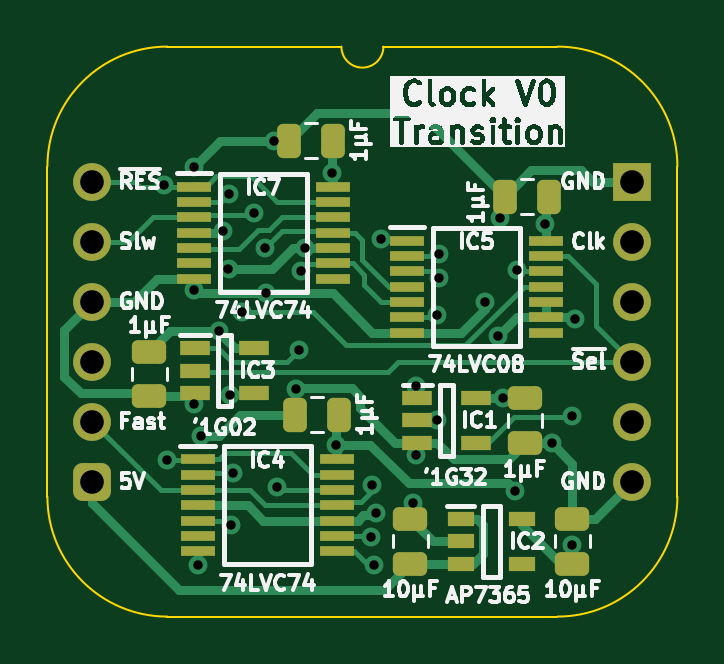
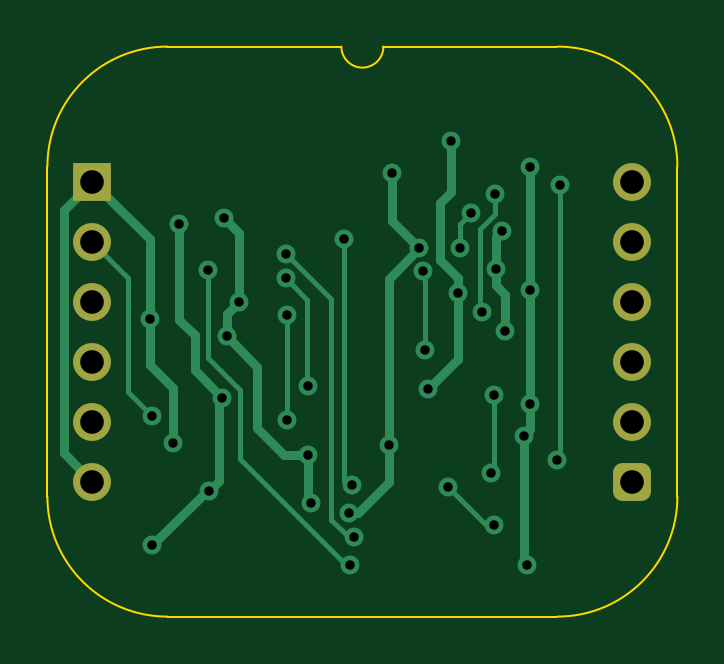
Circuit board: 11 layer files. Board 26.7 x 24.1 mm.
- bottom_copper: Clock Transition-B_Cu.gbl (8202 bytes)
- bottom_mask: Clock Transition-B_Mask.gbs (1483 bytes)
- paste: Clock Transition-B_Paste.gbp (472 bytes)
- bottom_silk: Clock Transition-B_Silkscreen.gbo (473 bytes)
- outline: Clock Transition-Edge_Cuts.gm1 (1135 bytes)
- top_copper: Clock Transition-F_Cu.gtl (18860 bytes)
- top_mask: Clock Transition-F_Mask.gts (3909 bytes)
- paste: Clock Transition-F_Paste.gtp (3461 bytes)
- top_silk: Clock Transition-F_Silkscreen.gto (75424 bytes)
- drill: Clock Transition-NPTH.drl (277 bytes)
- drill: Clock Transition-PTH.drl (1282 bytes)

=== bottom_copper: Clock Transition-B_Cu.gbl (8202 bytes, source omitted) ===
=== bottom_mask: Clock Transition-B_Mask.gbs (1483 bytes, source withheld) ===
=== paste: Clock Transition-B_Paste.gbp ===
%TF.GenerationSoftware,KiCad,Pcbnew,8.0.7*%
%TF.CreationDate,2025-01-07T15:42:00+02:00*%
%TF.ProjectId,Clock Transition,436c6f63-6b20-4547-9261-6e736974696f,V1*%
%TF.SameCoordinates,Original*%
%TF.FileFunction,Paste,Bot*%
%TF.FilePolarity,Positive*%
%FSLAX46Y46*%
G04 Gerber Fmt 4.6, Leading zero omitted, Abs format (unit mm)*
G04 Created by KiCad (PCBNEW 8.0.7) date 2025-01-07 15:42:00*
%MOMM*%
%LPD*%
G01*
G04 APERTURE LIST*
G04 APERTURE END LIST*
M02*

=== bottom_silk: Clock Transition-B_Silkscreen.gbo ===
%TF.GenerationSoftware,KiCad,Pcbnew,8.0.7*%
%TF.CreationDate,2025-01-07T15:42:00+02:00*%
%TF.ProjectId,Clock Transition,436c6f63-6b20-4547-9261-6e736974696f,V1*%
%TF.SameCoordinates,Original*%
%TF.FileFunction,Legend,Bot*%
%TF.FilePolarity,Positive*%
%FSLAX46Y46*%
G04 Gerber Fmt 4.6, Leading zero omitted, Abs format (unit mm)*
G04 Created by KiCad (PCBNEW 8.0.7) date 2025-01-07 15:42:00*
%MOMM*%
%LPD*%
G01*
G04 APERTURE LIST*
G04 APERTURE END LIST*
M02*

=== outline: Clock Transition-Edge_Cuts.gm1 ===
%TF.GenerationSoftware,KiCad,Pcbnew,8.0.7*%
%TF.CreationDate,2025-01-07T15:42:00+02:00*%
%TF.ProjectId,Clock Transition,436c6f63-6b20-4547-9261-6e736974696f,V1*%
%TF.SameCoordinates,Original*%
%TF.FileFunction,Profile,NP*%
%FSLAX46Y46*%
G04 Gerber Fmt 4.6, Leading zero omitted, Abs format (unit mm)*
G04 Created by KiCad (PCBNEW 8.0.7) date 2025-01-07 15:42:00*
%MOMM*%
%LPD*%
G01*
G04 APERTURE LIST*
%TA.AperFunction,Profile*%
%ADD10C,0.100000*%
%TD*%
G04 APERTURE END LIST*
D10*
%TO.C,J1*%
X-1905000Y635000D02*
X-1905000Y-13335000D01*
X10541000Y5715000D02*
X3175000Y5715000D01*
X19685000Y5715000D02*
X12319000Y5715000D01*
X19685000Y-18415000D02*
X3175000Y-18415000D01*
X24765000Y-13335000D02*
X24765000Y635000D01*
X-1905000Y635000D02*
G75*
G02*
X3175000Y5715000I5080002J-2D01*
G01*
X3175000Y-18415000D02*
G75*
G02*
X-1905000Y-13335000I0J5080000D01*
G01*
X12319000Y5715000D02*
G75*
G02*
X10541000Y5715000I-889000J0D01*
G01*
X19685000Y5715000D02*
G75*
G02*
X24765000Y635000I0J-5080000D01*
G01*
X24765000Y-13335000D02*
G75*
G02*
X19685000Y-18415000I-5080000J0D01*
G01*
%TD*%
M02*

=== top_copper: Clock Transition-F_Cu.gtl (18860 bytes, source omitted) ===
=== top_mask: Clock Transition-F_Mask.gts ===
%TF.GenerationSoftware,KiCad,Pcbnew,8.0.7*%
%TF.CreationDate,2025-01-07T15:42:00+02:00*%
%TF.ProjectId,Clock Transition,436c6f63-6b20-4547-9261-6e736974696f,V1*%
%TF.SameCoordinates,Original*%
%TF.FileFunction,Soldermask,Top*%
%TF.FilePolarity,Negative*%
%FSLAX46Y46*%
G04 Gerber Fmt 4.6, Leading zero omitted, Abs format (unit mm)*
G04 Created by KiCad (PCBNEW 8.0.7) date 2025-01-07 15:42:00*
%MOMM*%
%LPD*%
G01*
G04 APERTURE LIST*
G04 Aperture macros list*
%AMRoundRect*
0 Rectangle with rounded corners*
0 $1 Rounding radius*
0 $2 $3 $4 $5 $6 $7 $8 $9 X,Y pos of 4 corners*
0 Add a 4 corners polygon primitive as box body*
4,1,4,$2,$3,$4,$5,$6,$7,$8,$9,$2,$3,0*
0 Add four circle primitives for the rounded corners*
1,1,$1+$1,$2,$3*
1,1,$1+$1,$4,$5*
1,1,$1+$1,$6,$7*
1,1,$1+$1,$8,$9*
0 Add four rect primitives between the rounded corners*
20,1,$1+$1,$2,$3,$4,$5,0*
20,1,$1+$1,$4,$5,$6,$7,0*
20,1,$1+$1,$6,$7,$8,$9,0*
20,1,$1+$1,$8,$9,$2,$3,0*%
G04 Aperture macros list end*
%ADD10R,1.475000X0.450000*%
%ADD11R,1.250000X0.600000*%
%ADD12RoundRect,0.250000X0.250000X0.475000X-0.250000X0.475000X-0.250000X-0.475000X0.250000X-0.475000X0*%
%ADD13RoundRect,0.250000X-0.475000X0.250000X-0.475000X-0.250000X0.475000X-0.250000X0.475000X0.250000X0*%
%ADD14RoundRect,0.250000X0.475000X-0.250000X0.475000X0.250000X-0.475000X0.250000X-0.475000X-0.250000X0*%
%ADD15R,1.150000X0.600000*%
%ADD16O,1.600000X1.600000*%
%ADD17RoundRect,0.400000X-0.400000X-0.400000X0.400000X-0.400000X0.400000X0.400000X-0.400000X0.400000X0*%
%ADD18R,1.600000X1.600000*%
G04 APERTURE END LIST*
D10*
%TO.C,IC5*%
X13318000Y-2495000D03*
X13318000Y-3145000D03*
X13318000Y-3795000D03*
X13318000Y-4445000D03*
X13318000Y-5095000D03*
X13318000Y-5745000D03*
X13318000Y-6395000D03*
X19194000Y-6395000D03*
X19194000Y-5745000D03*
X19194000Y-5095000D03*
X19194000Y-4445000D03*
X19194000Y-3795000D03*
X19194000Y-3145000D03*
X19194000Y-2495000D03*
%TD*%
D11*
%TO.C,IC3*%
X4338000Y-7051000D03*
X4338000Y-8001000D03*
X4338000Y-8951000D03*
X6838000Y-8951000D03*
X6838000Y-7051000D03*
%TD*%
%TO.C,IC1*%
X13756000Y-9149000D03*
X13756000Y-10099000D03*
X13756000Y-11049000D03*
X16256000Y-11049000D03*
X16256000Y-9149000D03*
%TD*%
D12*
%TO.C,C1*%
X19349000Y-635000D03*
X17449000Y-635000D03*
%TD*%
%TO.C,C2*%
X10459000Y-9861000D03*
X8559000Y-9861000D03*
%TD*%
D13*
%TO.C,C6*%
X2413000Y-7194000D03*
X2413000Y-9094000D03*
%TD*%
D12*
%TO.C,C3*%
X10205000Y1733000D03*
X8305000Y1733000D03*
%TD*%
D14*
%TO.C,C43*%
X13462000Y-16174000D03*
X13462000Y-14274000D03*
%TD*%
D15*
%TO.C,IC2*%
X15591000Y-14274000D03*
X15591000Y-15224000D03*
X15591000Y-16174000D03*
X18191000Y-16174000D03*
X18191000Y-14274000D03*
%TD*%
D13*
%TO.C,C5*%
X18308000Y-9165000D03*
X18308000Y-11065000D03*
%TD*%
D10*
%TO.C,IC4*%
X4465060Y-11751000D03*
X4465060Y-12401000D03*
X4465060Y-13051000D03*
X4465060Y-13701000D03*
X4465060Y-14351000D03*
X4465060Y-15001000D03*
X4465060Y-15651000D03*
X10341060Y-15651000D03*
X10341060Y-15001000D03*
X10341060Y-14351000D03*
X10341060Y-13701000D03*
X10341060Y-13051000D03*
X10341060Y-12401000D03*
X10341060Y-11751000D03*
%TD*%
D14*
%TO.C,C44*%
X20320000Y-16174000D03*
X20320000Y-14274000D03*
%TD*%
D10*
%TO.C,IC7*%
X4301000Y-209000D03*
X4301000Y-859000D03*
X4301000Y-1509000D03*
X4301000Y-2159000D03*
X4301000Y-2809000D03*
X4301000Y-3459000D03*
X4301000Y-4109000D03*
X10177000Y-4109000D03*
X10177000Y-3459000D03*
X10177000Y-2809000D03*
X10177000Y-2159000D03*
X10177000Y-1509000D03*
X10177000Y-859000D03*
X10177000Y-209000D03*
%TD*%
D16*
%TO.C,J1*%
X0Y0D03*
X0Y-2540000D03*
X0Y-5080000D03*
X0Y-7620000D03*
X0Y-10160000D03*
D17*
X0Y-12700000D03*
D16*
X22860000Y-12700000D03*
X22860000Y-10160000D03*
X22860000Y-7620000D03*
X22860000Y-5080000D03*
X22860000Y-2540000D03*
D18*
X22860000Y0D03*
%TD*%
M02*

=== paste: Clock Transition-F_Paste.gtp (3461 bytes, source withheld) ===
=== top_silk: Clock Transition-F_Silkscreen.gto (75424 bytes, source omitted) ===
=== drill: Clock Transition-NPTH.drl ===
M48
; DRILL file {KiCad 8.0.7} date 2025-01-07T15:42:02+0200
; FORMAT={-:-/ absolute / inch / decimal}
; #@! TF.CreationDate,2025-01-07T15:42:02+02:00
; #@! TF.GenerationSoftware,Kicad,Pcbnew,8.0.7
; #@! TF.FileFunction,NonPlated,1,2,NPTH
FMAT,2
INCH
%
G90
G05
M30

=== drill: Clock Transition-PTH.drl ===
M48
; DRILL file {KiCad 8.0.7} date 2025-01-07T15:42:02+0200
; FORMAT={-:-/ absolute / inch / decimal}
; #@! TF.CreationDate,2025-01-07T15:42:02+02:00
; #@! TF.GenerationSoftware,Kicad,Pcbnew,8.0.7
; #@! TF.FileFunction,Plated,1,2,PTH
FMAT,2
INCH
; #@! TA.AperFunction,Plated,PTH,ViaDrill
T1C0.0157
; #@! TA.AperFunction,Plated,PTH,ComponentDrill
T2C0.0394
%
G90
G05
T1
X0.12Y-0.005
X0.125Y-0.4632
X0.17Y-0.18
X0.17Y-0.37
X0.1701Y0.0243
X0.1765Y-0.6382
X0.1815Y-0.4232
X0.2117Y-0.2487
X0.2178Y-0.0831
X0.2268Y-0.1451
X0.2284Y-0.0199
X0.23Y-0.355
X0.2313Y-0.5725
X0.235Y-0.485
X0.25Y-0.2181
X0.2693Y-0.0519
X0.288Y-0.1102
X0.29Y-0.185
X0.3025Y0.0675
X0.307Y-0.5087
X0.34Y-0.345
X0.345Y-0.28
X0.3482Y-0.1498
X0.355Y-0.1106
X0.4Y0.015
X0.4065Y-0.4382
X0.4646Y-0.5923
X0.4668Y-0.5057
X0.47Y-0.6386
X0.472Y-0.5516
X0.4813Y-0.0959
X0.535Y-0.535
X0.54Y-0.34
X0.54Y-0.455
X0.575Y-0.3976
X0.575Y-0.222
X0.5772Y-0.1201
X0.5776Y-0.1613
X0.655Y-0.2
X0.6754Y-0.2578
X0.68Y-0.06
X0.6837Y-0.36
X0.705Y-0.515
X0.7077Y-0.1467
X0.755Y-0.07
X0.7656Y-0.4356
X0.8Y-0.39
X0.8Y-0.6053
X0.8041Y-0.2294
T2
X0.0Y0.0
X0.0Y-0.1
X0.0Y-0.2
X0.0Y-0.3
X0.0Y-0.4
X0.0Y-0.5
X0.9Y0.0
X0.9Y-0.1
X0.9Y-0.2
X0.9Y-0.3
X0.9Y-0.4
X0.9Y-0.5
M30
